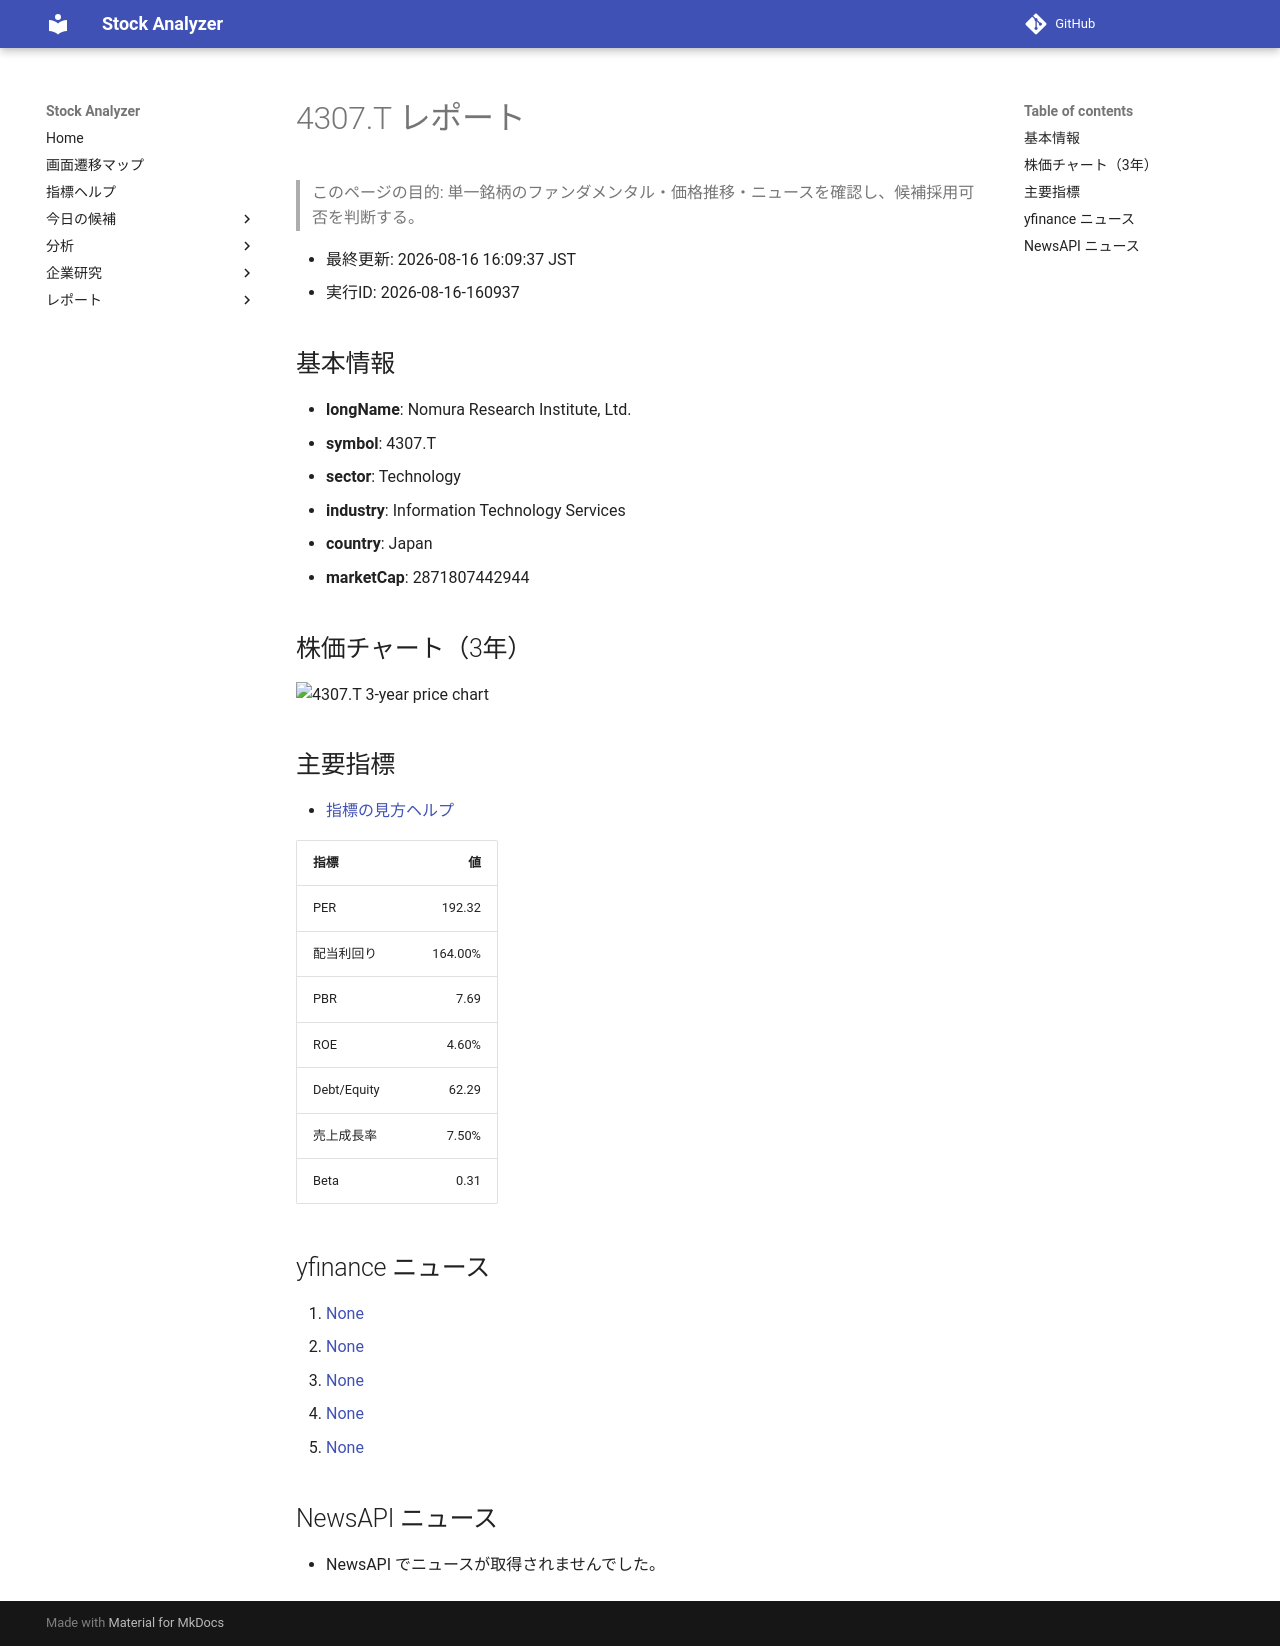

repository: Yumi-note/Making-APP · page: reports/2026-08-16/160937/4307_T/index.html · generator: mkdocs

# 4307.T レポート

> このページの目的: 単一銘柄のファンダメンタル・価格推移・ニュースを確認し、候補採用可否を判断する。

- 最終更新: 2026-08-16 16:09:37 JST
- 実行ID: 2026-08-16-160937

## 基本情報

- **longName**: Nomura Research Institute, Ltd.
- **symbol**: 4307.T
- **sector**: Technology
- **industry**: Information Technology Services
- **country**: Japan
- **marketCap**: 2871807442944

## 株価チャート（3年）

![4307.T 3-year price chart](4307_T_3y.png)

## 主要指標

- [指標の見方ヘルプ](../../../../indicators.md)

| 指標 | 値 |
|---|---:|
| PER | 192.32 |
| 配当利回り | 164.00% |
| PBR | 7.69 |
| ROE | 4.60% |
| Debt/Equity | 62.29 |
| 売上成長率 | 7.50% |
| Beta | 0.31 |

## yfinance ニュース

1. [None](None)
2. [None](None)
3. [None](None)
4. [None](None)
5. [None](None)

## NewsAPI ニュース

- NewsAPI でニュースが取得されませんでした。
